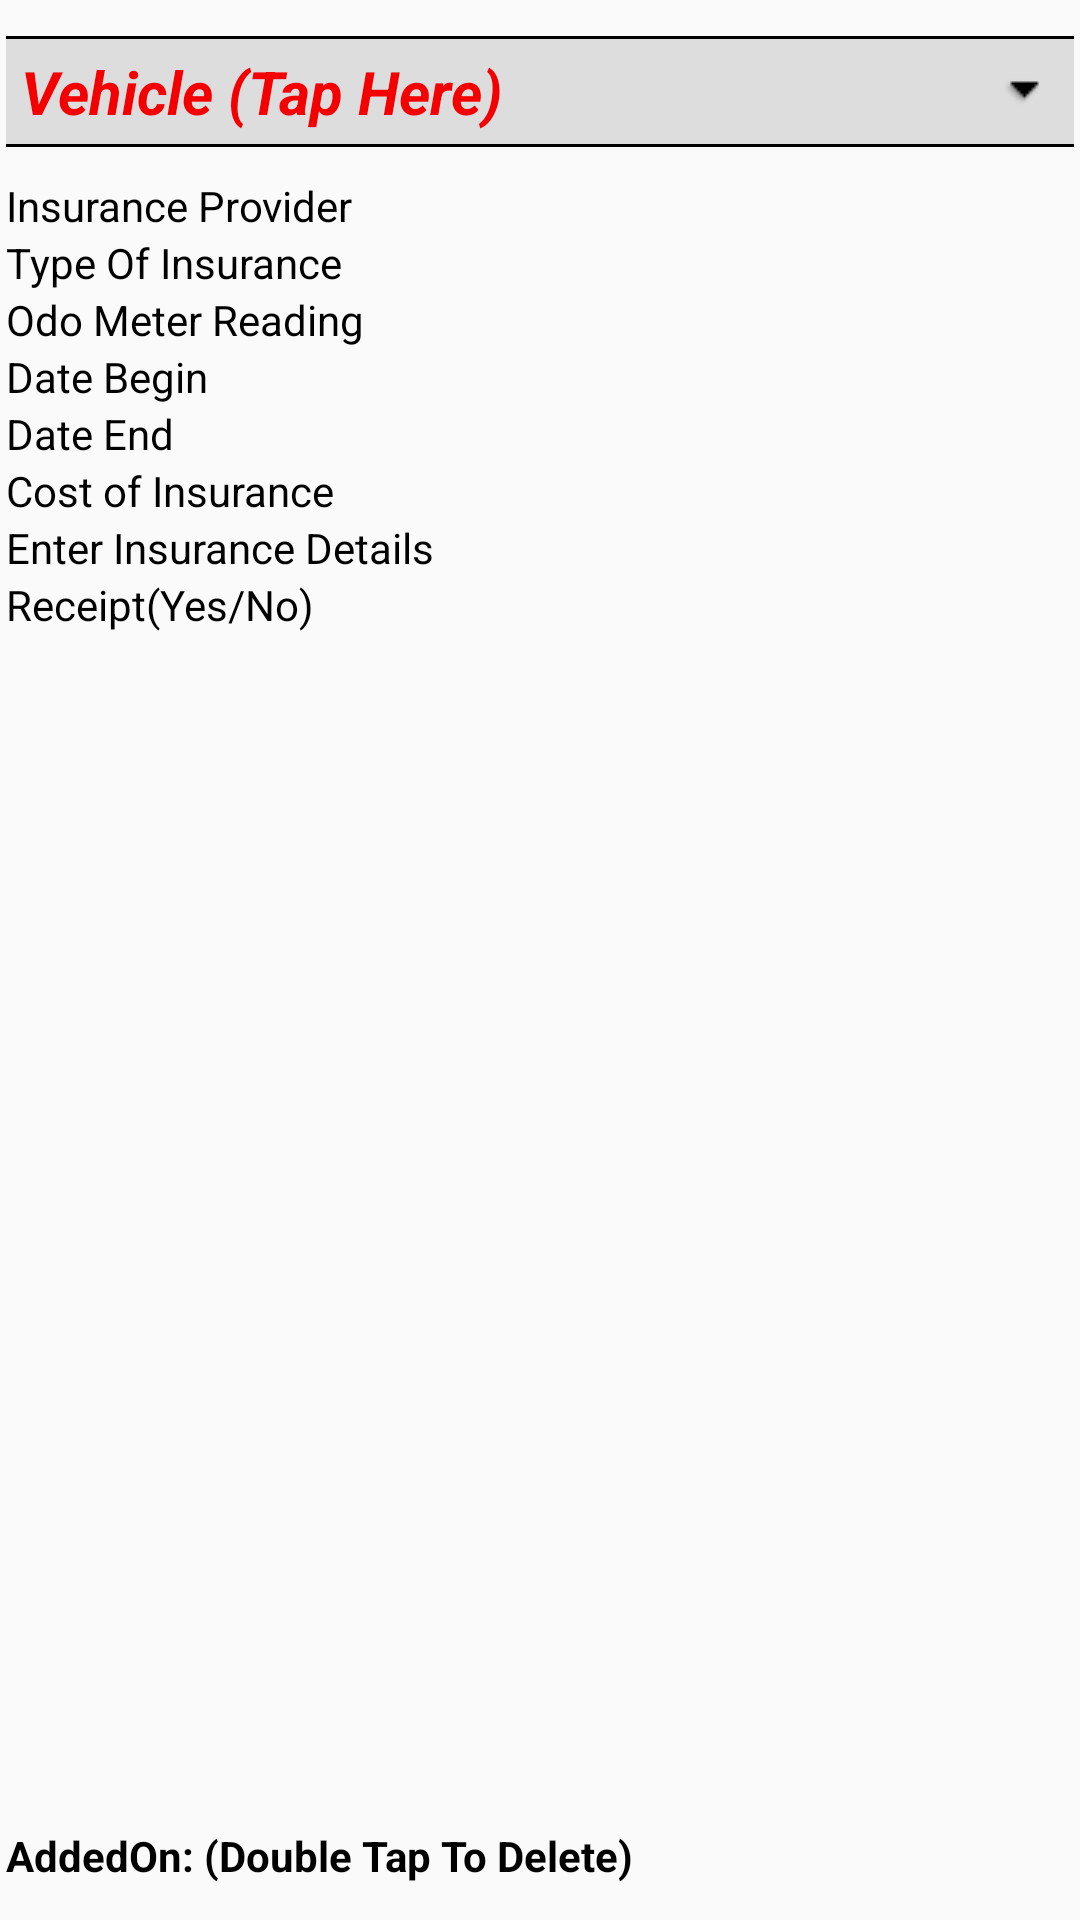

Produce the Android XML layout that renders to this screen, including the resource entries it uses.
<!-- AndroidManifest.xml: application theme AppTheme -->
<!-- res/layout/activity_insurance_record_view.xml -->
<?xml version="1.0" encoding="utf-8"?>
<RelativeLayout xmlns:android="http://schemas.android.com/apk/res/android"
    xmlns:app="http://schemas.android.com/apk/res-auto"
    xmlns:tools="http://schemas.android.com/tools"
    app:layout_behavior="@string/appbar_scrolling_view_behavior"
    tools:context="com.alpha.ghosty.automobilemanager.InsuranceRecordView"
    style="@style/layoutStyle">

    

    <TextView
        style="@style/selectVehicle"
        android:text="Vehicle (Tap Here)"
        android:id="@+id/vehicleDetailTv"/>


    <TextView
        android:layout_width="match_parent"
        android:layout_height="wrap_content"
        android:text="Insurance Provider"
        android:id="@+id/insuranceProviderTV"
        android:layout_below="@id/vehicleDetailTv"/>

    <TextView
        android:layout_width="match_parent"
        android:layout_height="wrap_content"
        android:text="Type Of Insurance"
        android:id="@+id/typeOfInsuranceTV"
        android:layout_below="@id/insuranceProviderTV"/>

    <TextView
        android:layout_width="match_parent"
        android:layout_height="wrap_content"
        android:id="@+id/odoMtrRdingTV"
        android:text="Odo Meter Reading"
        android:layout_below="@id/typeOfInsuranceTV"/>

    <TextView
        android:layout_width="match_parent"
        android:layout_height="wrap_content"
        android:id="@+id/insuranceDateBeginTV"
        android:text="Date Begin"
        android:layout_below="@id/odoMtrRdingTV"/>

    <TextView
        android:layout_width="match_parent"
        android:layout_height="wrap_content"
        android:id="@+id/insuranceDateEndTV"
        android:text="Date End"
        android:layout_below="@id/insuranceDateBeginTV"/>

    <TextView
        android:layout_width="match_parent"
        android:layout_height="wrap_content"
        android:id="@+id/costTV"
        android:text="Cost of Insurance"
        android:layout_below="@id/insuranceDateEndTV"/>

    <TextView
        android:layout_width="match_parent"
        android:layout_height="wrap_content"
        android:id="@+id/detailsTV"
        android:text="Enter Insurance Details"
        android:layout_below="@id/costTV" />

    <TextView
        android:layout_width="match_parent"
        android:layout_height="wrap_content"
        android:text="Receipt(Yes/No)"
        android:id="@+id/receiptTV"
        android:layout_below="@+id/detailsTV"/>

    <ImageView
        android:layout_width="match_parent"
        android:layout_height="wrap_content"
        android:id="@+id/receiptView"
        android:layout_below="@+id/receiptTV"
        android:layout_above="@+id/addedOnTv" />

    <TextView
        android:layout_width="match_parent"
        android:layout_height="wrap_content"
        android:text="AddedOn: (Double Tap To Delete)"
        android:id="@+id/addedOnTv"
        android:textStyle="bold"
        android:layout_marginBottom="10dp"
        android:layout_alignParentBottom="true"/>

</RelativeLayout>
<!-- resources referenced by this layout -->
<resources>
  <style name="layoutStyle">
          <item name="android:layout_width">match_parent</item>
          <item name="android:layout_height">match_parent</item>
          <item name="android:paddingLeft">2dp</item>
          
          <item name="android:paddingRight">2dp</item>
          <item name="android:paddingTop">2dp</item>
          <item name="android:paddingBottom">2dp</item>
      </style>
  <style name="pageTitle">
          <item name="android:layout_width">match_parent</item>
          <item name="android:layout_height">wrap_content</item>
          <item name="android:capitalize">characters</item>
          <item name="android:layout_marginBottom">10dp</item>
          
          <item name="android:textSize">20dp</item>
          <item name="android:textStyle">bold</item>
          <item name="android:textColor">#000</item>
      </style>
  <style name="selectVehicle">
          <item name="android:drawableRight">@drawable/arrow_down</item>
          <item name="android:background">@drawable/textviewborder</item>
          <item name="android:layout_width">match_parent</item>
          <item name="android:layout_height">wrap_content</item>
          <item name="android:capitalize">characters</item>
          <item name="android:layout_marginTop">10dp</item>
          <item name="android:layout_marginBottom">10dp</item>
          <item name="android:padding">5dp</item>
          
          <item name="android:textSize">20dp</item>
          <item name="android:textStyle">bold|italic</item>
          <item name="android:textColor">#f40000</item>
      </style>
  <style name="AppTheme" parent="Theme.AppCompat.Light.DarkActionBar">
          
          <item name="android:textColor">#000</item>
      </style>
  <!-- drawable arrow_down: png bitmap (drawable, 312 bytes) -->
  <!-- drawable textviewborder (drawable) -->
  <?xml version="1.0" encoding="utf-8"?>
  <layer-list xmlns:android="http://schemas.android.com/apk/res/android" >
      <item>
          <shape android:shape="rectangle">
              <stroke android:width="1dp" android:color="#FF000000" />
              <solid android:color="#FFDDDDDD" />
          </shape>
      </item>
  
      <item android:top="1dp" android:bottom="1dp">
          <shape android:shape="rectangle">
              <stroke android:width="1dp" android:color="#FFDDDDDD" />
              <solid android:color="#00000000" />
          </shape>
      </item>
  </layer-list>
</resources>
